Run: headless pygame with SDL's dummy video driver; simulated clock (each Clock.tick advances the game by its frame time, no real sleeping); random seed 0; keys injected as events and as key.get_pressed() state; no mouse input.
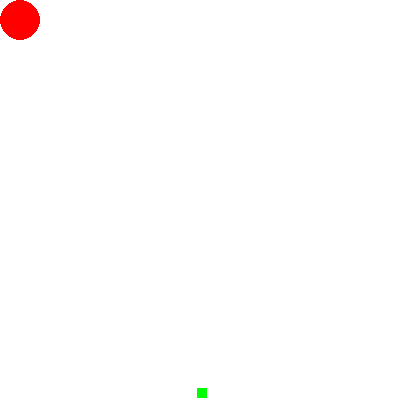
Frame 1 of 4 · flips 1–60 · no input
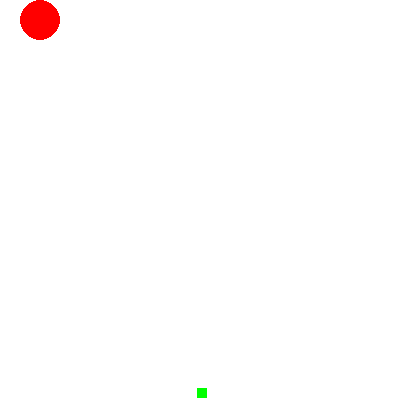
Frame 2 of 4 · flips 61–180 · tapped SPACE, RETURN · held RIGHT (→), D
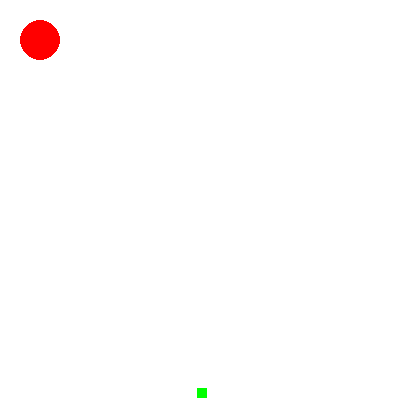
Frame 3 of 4 · flips 181–300 · held DOWN (↓), S
Frame 4 of 4 · flips 301–420 · held LEFT (←), A, UP (↑), W · screen same as frame 1, image omitted

The pygame program that drew these frames:

import pygame
import random

pygame.init()

size = (x, y) = (400, 400)

screen = pygame.display.set_mode(size)

pygame.display.set_caption('Snake')

RED = (255, 0, 0)
WHITE = (255, 255, 255)
BLACK =(0,0,0)

class Snake:
    def __init__(self, x, y):
        self.x = x
        self.y = y
        self.speed = 20
        self.radius = 20
        self.elememts = [[x, y]]
        self.direction = "down"
        self.score = 0

    def draw(self):
        # for i in self.elememts:
            pygame.draw.circle(screen, RED, (self.x, self.y), self.radius)
    def eat(self, food):
        if abs(self.x - food.x)<=20 and abs(self.y - food.y)<=20:
            self.score += 1
            food.generate()
            food.draw()
            print(self.score)
    def gameover(self):
        pygame.quit()

    def changeDirection(self, changeDir):
        if changeDir == "right" and self.direction != "left":
            self.direction = "right"
        elif changeDir == "left" and self.direction != "right":
            self.direction = "left"
        elif changeDir == "down" and self.direction != "up":
            self.direction = "down"
        elif changeDir == "up" and self.direction != "down":
            self.direction = "up"

    def move(self):
        if self.direction == 'down':
            if self.y > 365:
                self.gameover()
            else:
                self.y += self.speed
        elif self.direction == 'up':
            if self.y < 25:
                self.gameover()
            else:
                self.y -= self.speed
        elif self.direction == 'right':
            if self.x > 365:
                self.gameover()
            else:
                self.x += self.speed
        elif self.direction == 'left':
            if self.x < 25:
                self.gameover()
            else:
                self.x -= self.speed


class SalamBro:
    def __init__(self):
        self.x = random.randint(0, 400)
        self.y = random.randint(0, 400)

    def draw(self):
        pygame.draw.rect(screen, (0, 255, 0), (self.x, self.y, 10, 10))

    def generate(self):
        self.x = random.randint(0, 400)
        self.y = random.randint(0, 400)

s = Snake(20, 20)
f = SalamBro()

done = False

screen.fill(WHITE)
s.draw()
f.draw()

while not done:
    for event in pygame.event.get():
        if event.type == pygame.QUIT:
            done = True
        if event.type == pygame.KEYDOWN:
            if event.key == pygame.K_RIGHT:
                s.changeDirection("right")
                s.move()
            elif event.key == pygame.K_LEFT:
                s.changeDirection("left")
                s.move()
            elif event.key == pygame.K_DOWN:
                s.changeDirection("down")
                s.move()
            elif event.key == pygame.K_UP:
                s.changeDirection("up")
                s.move()
    pygame.draw.line(screen, BLACK, (1, 1), (399, 1), 2)
    pygame.draw.line(screen, BLACK, (1, 1), (1, 399), 2)
    pygame.draw.line(screen, BLACK, (1, 399), (399, 399), 2)
    pygame.draw.line(screen, BLACK, (399, 1), (399, 399), 2)
    screen.fill(WHITE)
    s.draw()
    f.draw()
    s.eat(f)
    pygame.display.update()
pygame.quit()
